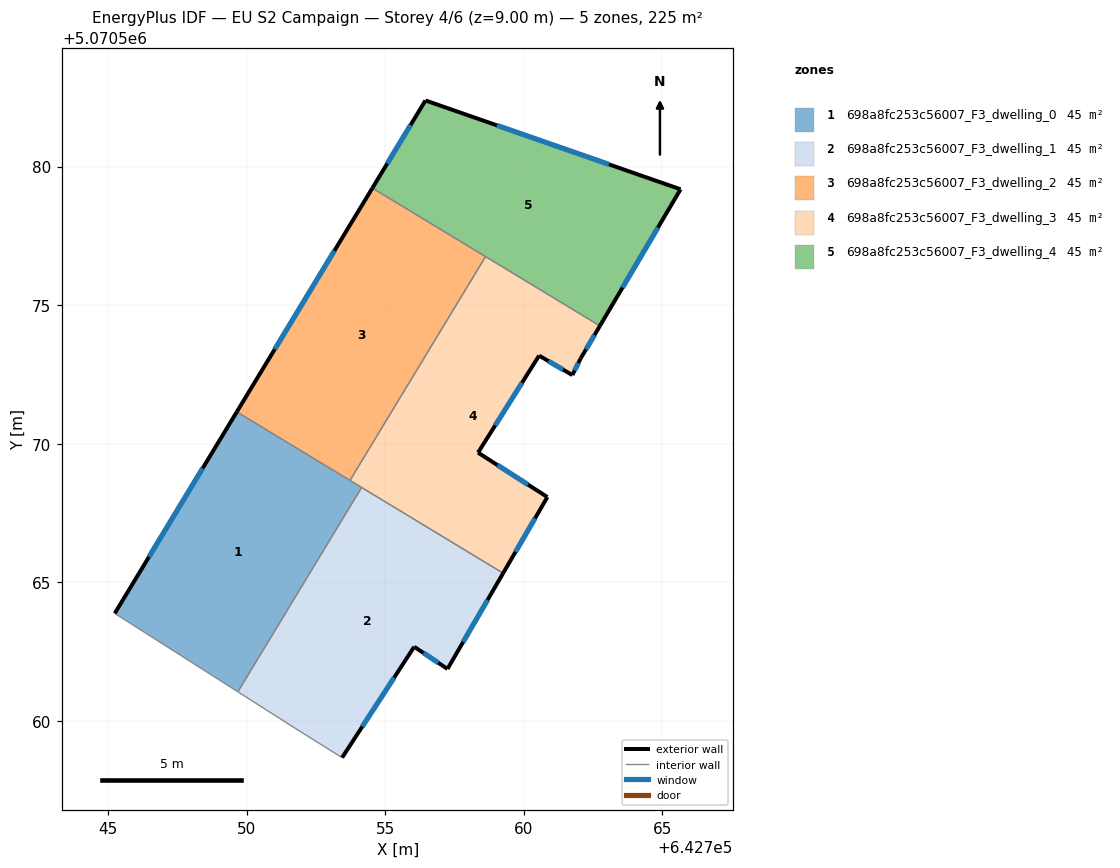
=== STOREY PLAN SPEC (per zone: floor XY polygon, exterior-wall plan segments, windows/doors) ===
zone 1: 698a8fc253c56007_F3_dwelling_0  (45.1 m²)
  floor: (642749.68, 5070561.04) (642754.15, 5070568.42) (642749.65, 5070571.15) (642745.24, 5070563.88)
  exterior wall: (642745.24, 5070563.88) – (642749.65, 5070571.15)  [8.5 m]
    window: (642746.48, 5070565.91) – (642748.41, 5070569.11)  [4.9 m²]
  interior walls: 4
zone 2: 698a8fc253c56007_F3_dwelling_1  (45.1 m²)
  floor: (642757.25, 5070561.87) (642759.26, 5070565.33) (642754.15, 5070568.42) (642749.68, 5070561.04) (642751.84, 5070559.67) (642753.45, 5070558.67) (642756.05, 5070562.67)
  exterior wall: (642759.26, 5070565.33) – (642757.25, 5070561.87)  [4.0 m]
    window: (642758.69, 5070564.36) – (642757.81, 5070562.84)  [2.3 m²]
  exterior wall: (642757.25, 5070561.87) – (642756.05, 5070562.67)  [1.4 m]
    window: (642756.91, 5070562.09) – (642756.38, 5070562.45)  [0.8 m²]
  exterior wall: (642756.05, 5070562.67) – (642753.45, 5070558.67)  [4.8 m]
    window: (642755.32, 5070561.55) – (642754.18, 5070559.79)  [2.8 m²]
  interior walls: 4
zone 3: 698a8fc253c56007_F3_dwelling_2  (45.1 m²)
  floor: (642753.73, 5070568.67) (642758.62, 5070576.75) (642754.54, 5070579.22) (642749.65, 5070571.15)
  exterior wall: (642749.65, 5070571.15) – (642754.54, 5070579.22)  [9.4 m]
    window: (642751.02, 5070573.41) – (642753.17, 5070576.96)  [5.5 m²]
  interior walls: 3
zone 4: 698a8fc253c56007_F3_dwelling_3  (45.1 m²)
  floor: (642760.85, 5070568.07) (642758.35, 5070569.67) (642760.56, 5070573.18) (642761.76, 5070572.47) (642762.06, 5070573.08) (642762.75, 5070574.25) (642758.62, 5070576.75) (642753.73, 5070568.67) (642759.26, 5070565.33)
  exterior wall: (642762.75, 5070574.25) – (642762.06, 5070573.08)  [1.4 m]
    window: (642762.55, 5070573.92) – (642762.25, 5070573.40)  [0.8 m²]
  exterior wall: (642762.06, 5070573.08) – (642761.76, 5070572.47)  [0.7 m]
    window: (642761.97, 5070572.91) – (642761.84, 5070572.64)  [0.4 m²]
  exterior wall: (642761.76, 5070572.47) – (642760.56, 5070573.18)  [1.4 m]
    window: (642761.42, 5070572.67) – (642760.89, 5070572.98)  [0.8 m²]
  exterior wall: (642760.56, 5070573.18) – (642758.35, 5070569.67)  [4.1 m]
    window: (642759.94, 5070572.20) – (642758.97, 5070570.66)  [2.4 m²]
  exterior wall: (642758.35, 5070569.67) – (642760.85, 5070568.07)  [3.0 m]
    window: (642759.05, 5070569.23) – (642760.15, 5070568.52)  [1.7 m²]
  exterior wall: (642760.85, 5070568.07) – (642759.26, 5070565.33)  [3.2 m]
    window: (642760.41, 5070567.30) – (642759.70, 5070566.09)  [1.8 m²]
  interior walls: 4
zone 5: 698a8fc253c56007_F3_dwelling_4  (45.1 m²)
  floor: (642762.75, 5070574.25) (642765.66, 5070579.18) (642756.45, 5070582.38) (642754.54, 5070579.22)
  exterior wall: (642754.54, 5070579.22) – (642756.45, 5070582.38)  [3.7 m]
    window: (642755.08, 5070580.11) – (642755.92, 5070581.50)  [2.1 m²]
  exterior wall: (642756.45, 5070582.38) – (642765.66, 5070579.18)  [9.7 m]
    window: (642759.03, 5070581.49) – (642763.08, 5070580.08)  [5.7 m²]
  exterior wall: (642765.66, 5070579.18) – (642762.75, 5070574.25)  [5.7 m]
    window: (642764.84, 5070577.80) – (642763.56, 5070575.63)  [3.3 m²]
  interior walls: 2

=== DERIVED (storey summary) ===
Building: EU S2 Campaign
Storey: 4 of 6  (floor level z = 9.00 m)
Storey gross floor area: 225.5 m²
Zones on this storey: 5
  - 698a8fc253c56007_F3_dwelling_0: floor 45.1 m²; exterior wall 8.5 m (25.5 m²); 1 window(s) 4.9 m²; WWR 19.3%
  - 698a8fc253c56007_F3_dwelling_1: floor 45.1 m²; exterior wall 10.2 m (30.6 m²); 3 window(s) 5.9 m²; WWR 19.3%
  - 698a8fc253c56007_F3_dwelling_2: floor 45.1 m²; exterior wall 9.4 m (28.3 m²); 1 window(s) 5.5 m²; WWR 19.3%
  - 698a8fc253c56007_F3_dwelling_3: floor 45.1 m²; exterior wall 13.7 m (41.1 m²); 6 window(s) 8.0 m²; WWR 19.3%
  - 698a8fc253c56007_F3_dwelling_4: floor 45.1 m²; exterior wall 19.2 m (57.5 m²); 3 window(s) 11.1 m²; WWR 19.3%
Zone adjacency (shared interzone walls):
  - 698a8fc253c56007_F3_dwelling_0 ↔ 698a8fc253c56007_F3_dwelling_1
  - 698a8fc253c56007_F3_dwelling_0 ↔ 698a8fc253c56007_F3_dwelling_2
  - 698a8fc253c56007_F3_dwelling_0 ↔ 698a8fc253c56007_F3_dwelling_3
  - 698a8fc253c56007_F3_dwelling_1 ↔ 698a8fc253c56007_F3_dwelling_3
  - 698a8fc253c56007_F3_dwelling_2 ↔ 698a8fc253c56007_F3_dwelling_3
  - 698a8fc253c56007_F3_dwelling_2 ↔ 698a8fc253c56007_F3_dwelling_4
  - 698a8fc253c56007_F3_dwelling_3 ↔ 698a8fc253c56007_F3_dwelling_4